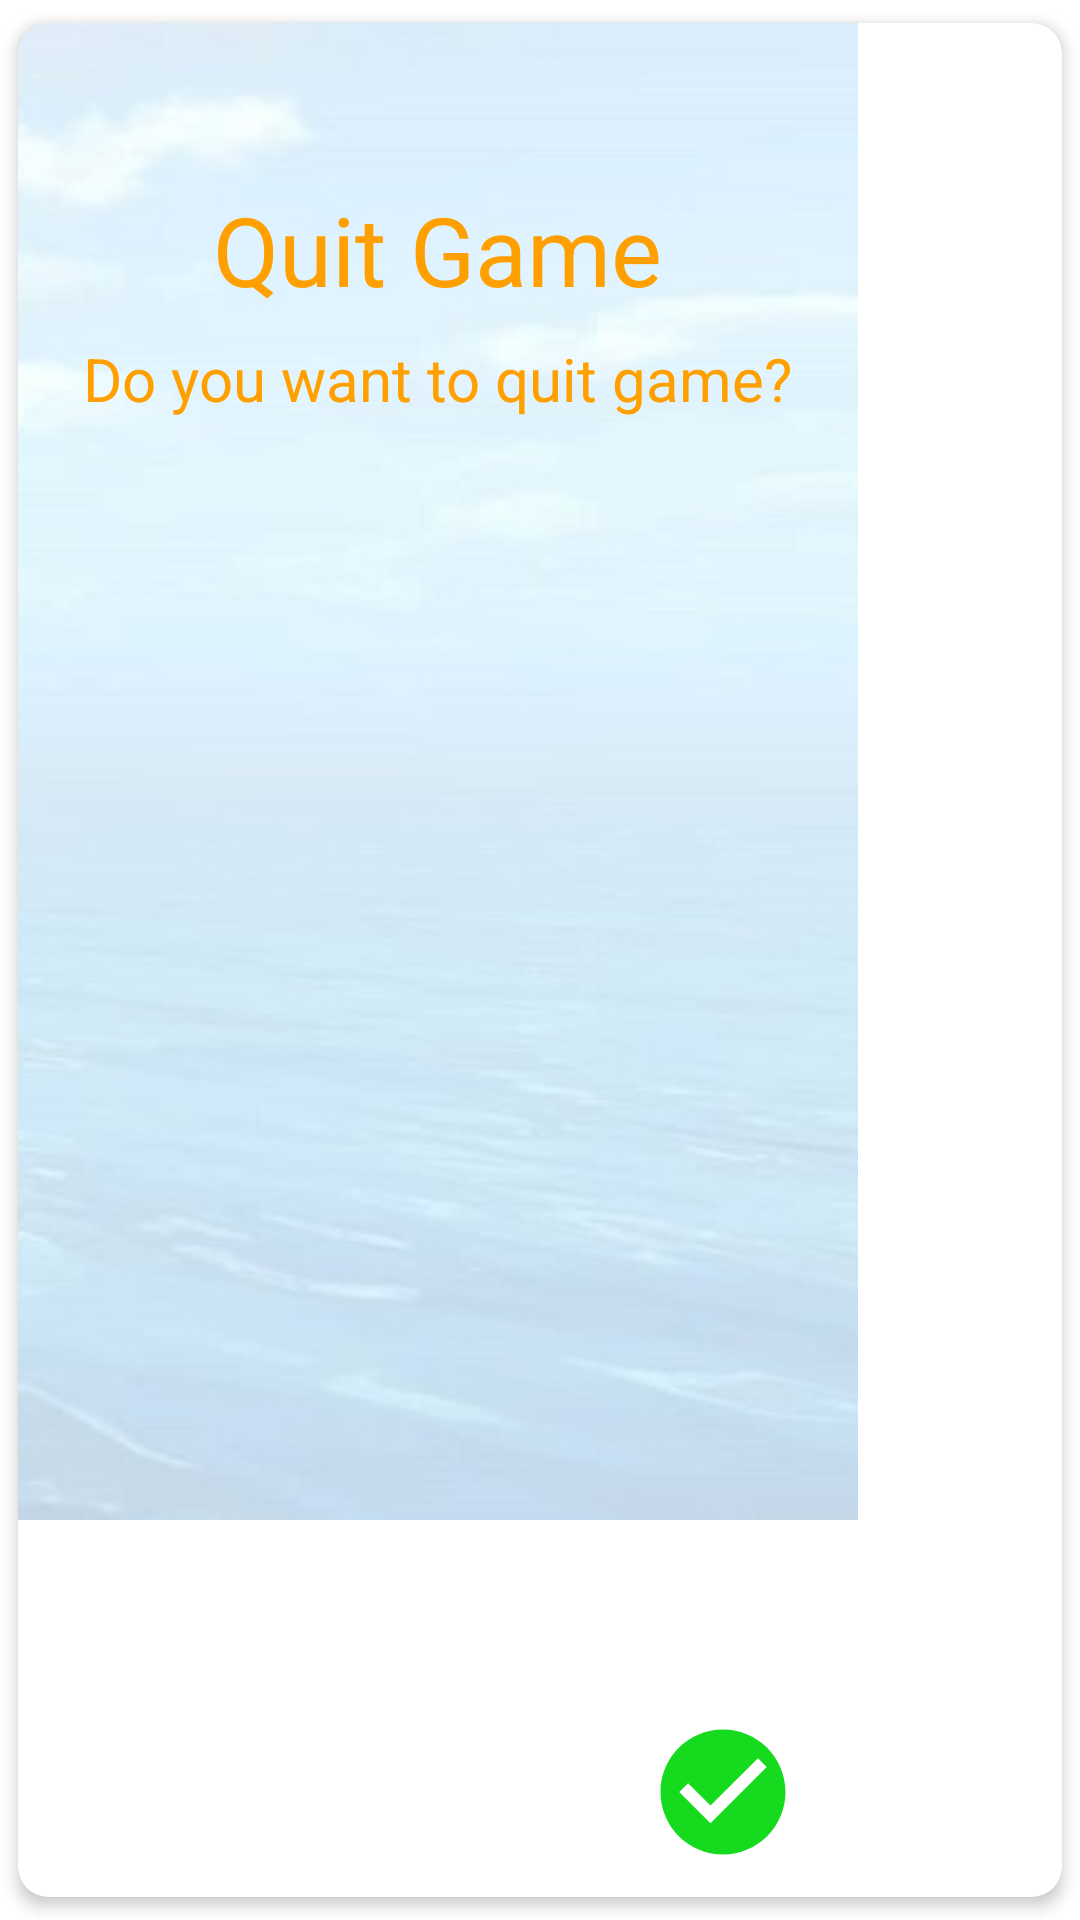

Here is an Android app screen rendered from its layout file. Give the layout XML and the strings, colors and styles it references.
<!-- AndroidManifest.xml: application theme AppTheme -->
<!-- res/layout/quit_game_dialog.xml -->
<?xml version="1.0" encoding="utf-8"?>
<androidx.cardview.widget.CardView
    xmlns:android="http://schemas.android.com/apk/res/android"
    xmlns:app="http://schemas.android.com/apk/res-auto"
    android:layout_width="wrap_content"
    android:layout_height="280dp"
    app:cardCornerRadius="10dp"
    app:cardElevation="3dp"
    app:cardUseCompatPadding="true">


    <RelativeLayout
        android:layout_width="280dp"
        android:layout_height="match_parent"
        android:orientation="vertical">

        <ImageView
            android:layout_width="match_parent"
            android:layout_height="wrap_content"
            android:scaleType="centerCrop"
            android:src="@drawable/dialog" />

        <ImageView
            android:id="@+id/imageView"
            android:layout_width="50dp"
            android:layout_height="50dp"
            android:layout_alignParentTop="true"
            android:layout_marginTop="4dp"
            android:layout_centerHorizontal="true"
            android:src="@drawable/splash_icon"/>

        <TextView
            android:id="@+id/quit_text"
            android:layout_width="wrap_content"
            android:layout_height="wrap_content"
            android:layout_centerHorizontal="true"
            android:text="@string/quit"
            android:textColor="@color/colorGold"
            android:textSize="@dimen/fontSize32"
            android:layout_below="@id/imageView"/>

        <TextView
            android:layout_width="wrap_content"
            android:layout_height="wrap_content"
            android:layout_centerHorizontal="true"
            android:layout_marginTop="8dp"
            android:text="@string/quit_game_confirm_text"
            android:textAlignment="center"
            android:textColor="@color/colorGold"
            android:textSize="@dimen/fontSize20"
            android:layout_below="@id/quit_text"/>

        <com.google.android.material.button.MaterialButton
            android:id="@+id/quit_positive_button"
            android:layout_width="wrap_content"
            android:layout_height="wrap_content"
            android:layout_alignParentBottom="true"
            app:icon="@drawable/ic_check_circle_black_24dp"
            app:iconSize="50dp"
            app:iconTint="#16DA1E"
            android:paddingStart="20dp"
            android:backgroundTint="@android:color/transparent"
            style="@style/Widget.AppCompat.Button.Borderless"
            android:layout_alignParentEnd="true"/>

        <com.google.android.material.button.MaterialButton
            android:id="@+id/quit_negative__button"
            android:layout_width="wrap_content"
            android:layout_height="wrap_content"
            android:layout_alignParentBottom="true"
            app:icon="@drawable/ic_cancel_black_24dp"
            app:iconTint="#FB0303"
            app:iconSize="50dp"
            android:paddingStart="20dp"
            android:backgroundTint="@android:color/transparent"
            style="@style/Widget.AppCompat.Button.Borderless"
            android:layout_alignParentStart="true"/>


    </RelativeLayout>

</androidx.cardview.widget.CardView>
<!-- resources referenced by this layout -->
<resources>
  <color name="colorGold">#ffa000</color>
  <dimen name="fontSize20">20sp</dimen>
  <dimen name="fontSize32">32sp</dimen>
  <!-- drawable dialog: jpeg bitmap (drawable, 27799 bytes) -->
  <!-- drawable ic_check_circle_black_24dp (drawable) -->
  <vector xmlns:android="http://schemas.android.com/apk/res/android"
          android:width="24dp"
          android:height="24dp"
          android:viewportWidth="24.0"
          android:viewportHeight="24.0">
      <path
          android:fillColor="#04FA0E"
          android:pathData="M12,2C6.48,2 2,6.48 2,12s4.48,10 10,10 10,-4.48 10,-10S17.52,2 12,2zM10,17l-5,-5 1.41,-1.41L10,14.17l7.59,-7.59L19,8l-9,9z"/>
  </vector>
  <string name="quit">Quit Game</string>
  <string name="quit_game_confirm_text">Do you want to quit game?</string>
  <style name="AppTheme" parent="Theme.MaterialComponents.Light.NoActionBar">
          
          <item name="colorPrimary">@color/colorPrimary</item>
          <item name="colorPrimaryDark">@color/colorPrimaryDark</item>
          <item name="colorAccent">@color/colorAccent</item>
      </style>
  <color name="colorPrimary">#000051</color>
  <color name="colorPrimaryDark">#000051</color>
  <color name="colorAccent">#03DAC5</color>
</resources>
